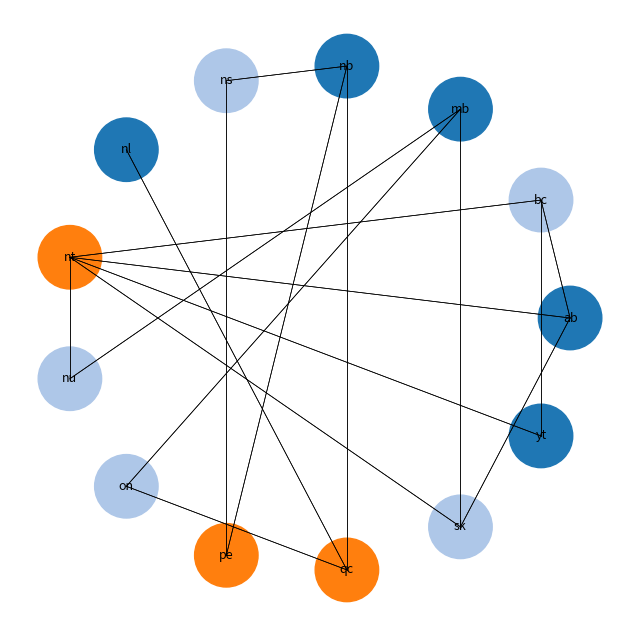

The script that saved this image:
from typing import Union

import numpy as np
import matplotlib.pyplot as plt
import matplotlib.patches as patches


# constraint satisfaction problem
class CSP:
    def __init__(
        self,
        variables: list[str],
        domains: dict[str, set[int]],
        constraints: dict[str, list[str]],
    ):
        """_summary_

        Args:
            variables (list[str]): list of region names
            domains (dict[str, set[int]]): information about what colors are available for each region
            constraints (dict[str, list[str]]): dict showing information about neighbours
        """
        self.variables = variables
        self.domains = domains
        self.constraints = constraints
        self.solution: Union[dict[str, int], None] = None

    def solve(self) -> Union[dict[str, int], None]:
        """_summary_

        Returns:
            Union[dict[str, int], None]: solution to the problem or None if not found
        """
        # create initial solution state (empty)
        assignment: dict[str, int] = {}
        self.solution = self.backtrack(assignment)
        return self.solution

    def select_unassigned_variable(
        self, assignment: dict[str, int]
    ) -> Union[str, None]:
        """Chooses the next variable (region) to assign a color to, based on the current state of the assignment

        Args:
            assignment (dict[str, int]): current state of the solution

        Returns:
            Union[str, None]: first found unassigned variable
        """
        # for each region on the map
        for var in self.variables:
            # return it if it was not already assigned a value
            if var not in assignment:
                return var

        # there are no uncolored regions left - return None
        return None

    def is_consistent(self, var: str, value: int, assignment: dict[str, int]) -> bool:
        """Checks if assigning a given value (color) to a variable (region) is
        consistent with the current assignment, ensuring no neighbors share the same color

        Args:
            var (str): name of the region to check
            value (int): color of the checked region
            assignment (dict[str, int]): current color assignment on the map

        Returns:
            bool: whether the given color assignment fulfills the problem constraints
        """
        # for each neighbour of the selected region
        for neighbor in self.constraints[var]:
            # if they share the same color - return false
            if neighbor in assignment and assignment[neighbor] == value:
                return False
        # no collision found - return true
        return True

    def forward_checking(
        self, var: str, value: int, assignment: dict[str, int]
    ) -> dict[str, set[int]]:
        """After assigning a color to a region, this method removes that color
        from the domains of all neighboring regions to prevent them from bein
        assigned the same color. It keeps track of the removed values to
        restore them if necessary.

        Args:
            var (str): name of region which recently got its color assignment
            value (int): color assigned to the region
            assignment (dict[str, int]): current color assignment on the map

        Returns:
            dict[str, set[int]]: dictionary containing information about colors removed from the domain
        """
        # create a dictionary with keys which are only the regions not yet colored
        removed_values: dict[str, set[int]] = {
            v: set() for v in self.variables if v not in assignment
        }
        # for each neighbour of the selected region
        for neighbor in self.constraints[var]:
            # if the neighbour is not colored yet
            if neighbor not in assignment:
                # if the color of the current region is in the domain of the neighbour
                if value in self.domains[neighbor]:
                    # remove the color from neighbours domain
                    self.domains[neighbor].remove(value)
                    # save the information about the removal
                    removed_values[neighbor].add(value)

        return removed_values

    def backtrack(self, assignment: dict[str, int]) -> Union[dict[str, int], None]:
        """perform backtracking step to find the solution recursively

        Args:
            assignment (dict[str, int]): current solution state

        Returns:
            Union[dict[str, int], None]: next solution state or None
        """
        # recursive base case
        # if the solution (assignment) contains all variables then we found the solution
        if len(assignment) == len(self.variables):
            return assignment
        
        # find next region to assign color to
        var = self.select_unassigned_variable(assignment)
        
        # check for edge cas
        if var is None:
            return None
        
        # for each possible color for the current region
        for value in self.domains.get(var, set()):
            # check if this color assignment is possible
            if self.is_consistent(var, value, assignment):
                # color the region
                assignment[var] = value
                # perform forward checking and save the removed values
                removed_values = self.forward_checking(var, value, assignment)
                # perform next recursive step
                result = self.backtrack(assignment)
                
                # the solution was found in the recursive call
                if result is not None:
                    return result
                
                # the solution was not found in the recursive call
                del assignment[var] # revert the color assignment
                # restore domains to the state before forward checking
                for v, vals in removed_values.items():
                    self.domains[v] |= vals
                    
        # none of the color chosen fulfills the constraints - return None
        return None


def validate_map(map: dict[str, list[str]]) -> bool:
    """Check if given map contains proper data
    The relationships should be declared both ways
    The region cannot be adjacent to itself

    Args:
        map (dict[str, list[str]]): dict containing adjacency information

    Returns:
        bool: result whether the map is valid or not
    """
    # Iterate through each key and its adjacent nodes
    for region_name, neighbors in map.items():
        # Check if a region is listed as adjacent to itself
        if region_name in neighbors:
            return False
        for neighbor in neighbors:
            # Check if the current key is in its neighbor's adjacency list
            if region_name not in map.get(neighbor, []):
                return False
    return True


def csp_factory(map: dict[str, list[str]], num_colors: int) -> CSP:
    """Create the CSP object initializing it with proper values

    Args:
        map (dict[str, list[str]]): dict showing neighbour relations
        num_colors (int): num colors to use during the coloring

    Returns:
        CSP: initialized CSP object
    """
    # names of regions
    variables = list(map.keys())
    # sets of possible solutions for each regions
    domains = {region: set(range(num_colors)) for region in variables}
    # relations between neighbours
    constraints = map

    return CSP(variables, domains, constraints)


def circular_layout(variables):
    angle = 2 * np.pi / len(variables)
    return {
        v: (0.5 + 0.4 * np.cos(i * angle), 0.5 + 0.4 * np.sin(i * angle))
        for i, v in enumerate(variables)
    }


def plot_solution(map, solution):
    positions = circular_layout(solution.keys())
    fig, ax = plt.subplots(figsize=(8, 8))
    for region, pos in positions.items():
        color_index = solution[region] if region in solution else 0
        ax.add_patch(patches.Circle(pos, 0.05, color=plt.cm.tab20(color_index)))
        ax.text(pos[0], pos[1], region, ha="center", va="center", fontsize=9)
    for region, neighbors in map.items():
        for neighbor in neighbors:
            if neighbor in positions:
                start, end = positions[region], positions[neighbor]
                ax.plot([start[0], end[0]], [start[1], end[1]], "k-", lw=0.5)
    plt.axis("equal")
    plt.axis("off")
    plt.show()


def main():
    # this dictionary shows us which nodes of the graph will be neighbours
    # each node lists its neighbours
    cmap = {
        "ab": ["bc", "nt", "sk"],
        "bc": ["yt", "nt", "ab"],
        "mb": ["sk", "nu", "on"],
        "nb": ["qc", "ns", "pe"],
        "ns": ["nb", "pe"],
        "nl": ["qc"],
        "nt": ["bc", "yt", "ab", "sk", "nu"],
        "nu": ["nt", "mb"],
        "on": ["mb", "qc"],
        "pe": ["nb", "ns"],
        "qc": ["on", "nb", "nl"],
        "sk": ["ab", "mb", "nt"],
        "yt": ["bc", "nt"],
    }

    # User input for number of colors
    num_colors = 3

    csp = csp_factory(cmap, num_colors)
    sol = csp.solve()

    if sol:
        print(sol)
        plot_solution(cmap, sol)
    else:
        print("No solution found.")


if __name__ == "__main__":
    main()
